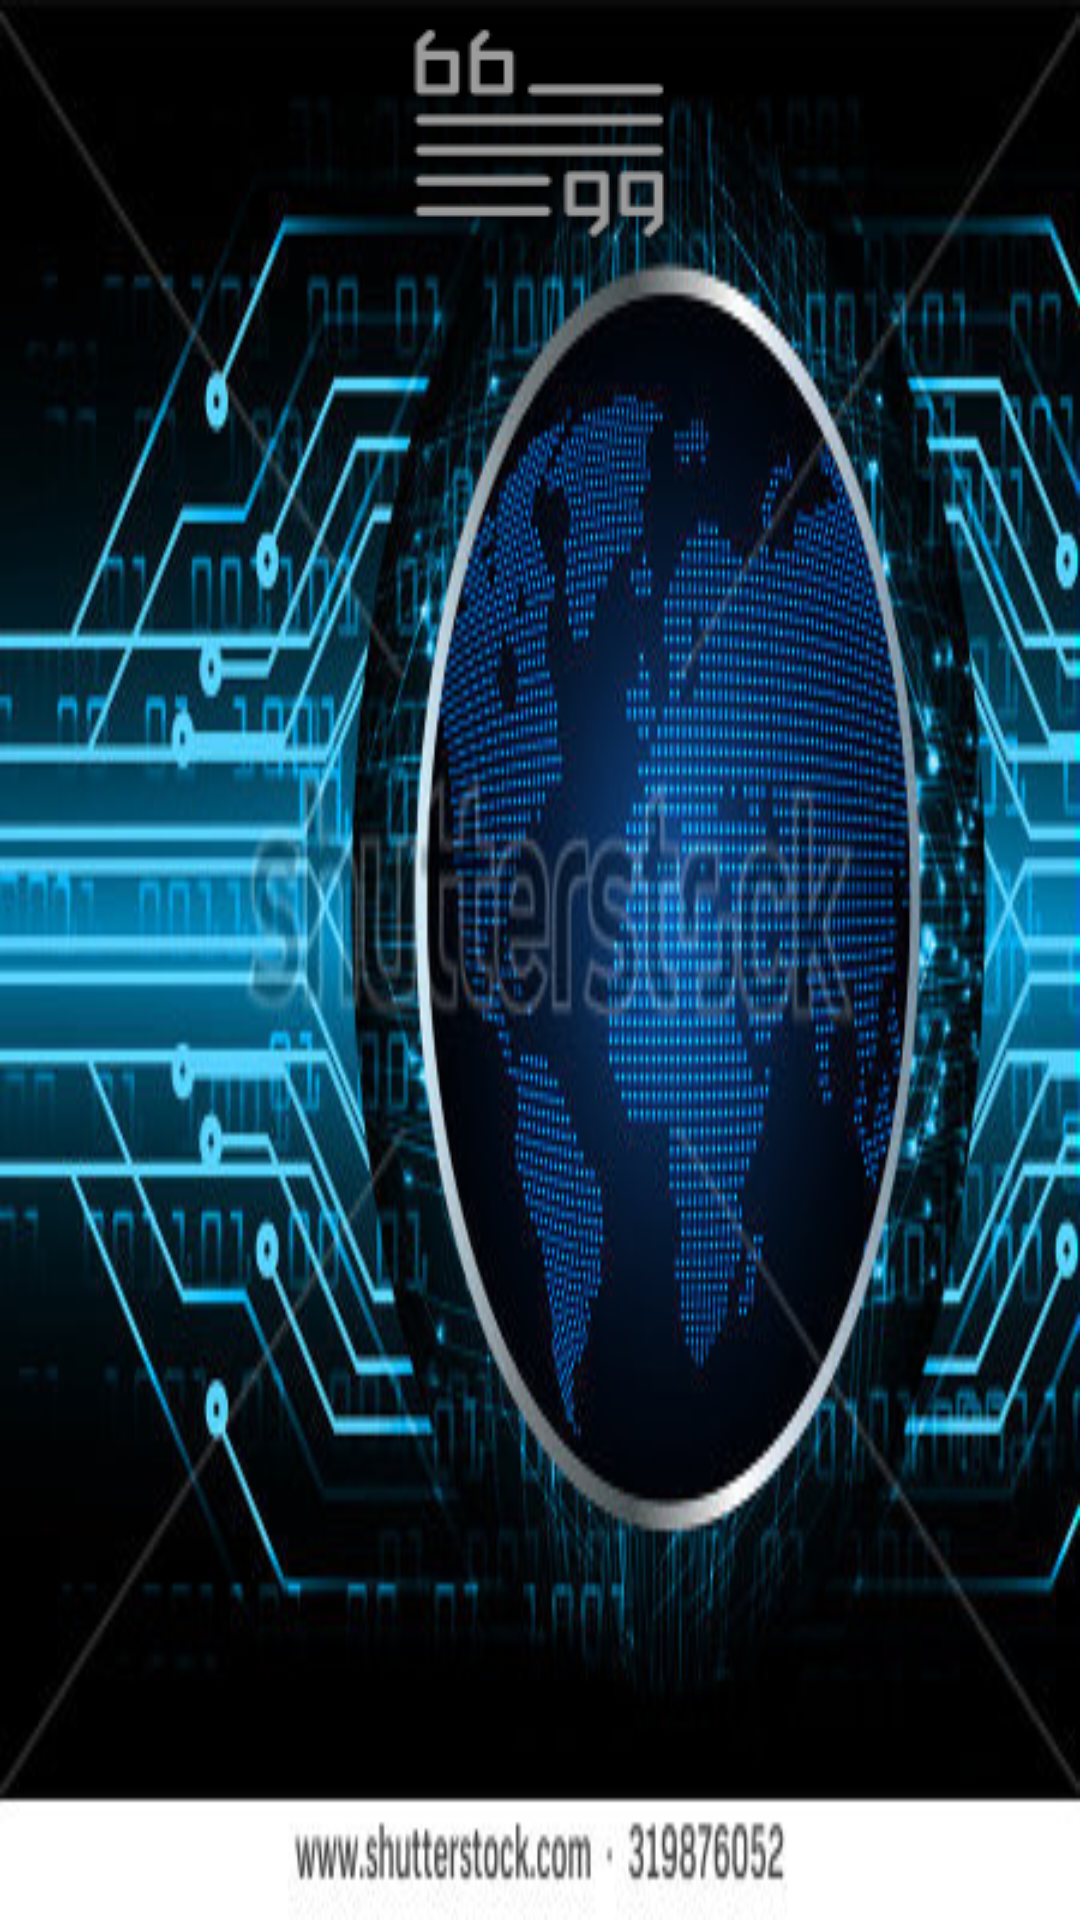

Produce the Android XML layout that renders to this screen, including the resource entries it uses.
<!-- AndroidManifest.xml: application theme AppTheme -->
<!-- res/layout/headerlayout.xml -->
<?xml version="1.0" encoding="utf-8"?>

<LinearLayout xmlns:android="http://schemas.android.com/apk/res/android"
    android:orientation="vertical"
    android:id="@+id/headerlayout"
    android:layout_width="match_parent"
    android:background="@drawable/blurback"
    android:layout_height="200dp">
    <ImageView
        android:layout_width="wrap_content"
        android:layout_height="wrap_content"
        android:layout_gravity="center"
        android:gravity="center"
        android:text="Header"
        android:src="@drawable/about_us" />

</LinearLayout>
<!-- resources referenced by this layout -->
<resources>
  <!-- drawable about_us: png bitmap (drawable, 1269 bytes) -->
  <!-- drawable blurback: jpg bitmap (drawable, 66141 bytes) -->
  <style name="AppTheme" parent="Theme.AppCompat.Light.NoActionBar">
          
          <item name="colorPrimary">@color/colorPrimary</item>
          <item name="colorPrimaryDark">@color/colorPrimaryDark</item>
          <item name="colorAccent">@color/colorAccent</item>
          <item name="drawerArrowStyle">@style/DrawerArrowStyle</item>
  
      </style>
  <color name="colorPrimary">#3F51B5</color>
  <color name="colorPrimaryDark">#303F9F</color>
  <color name="colorAccent">#0E1423</color>
  <style name="DrawerArrowStyle" parent="Widget.AppCompat.DrawerArrowToggle">
          <item name="color">@android:color/white</item>
      </style>
</resources>
